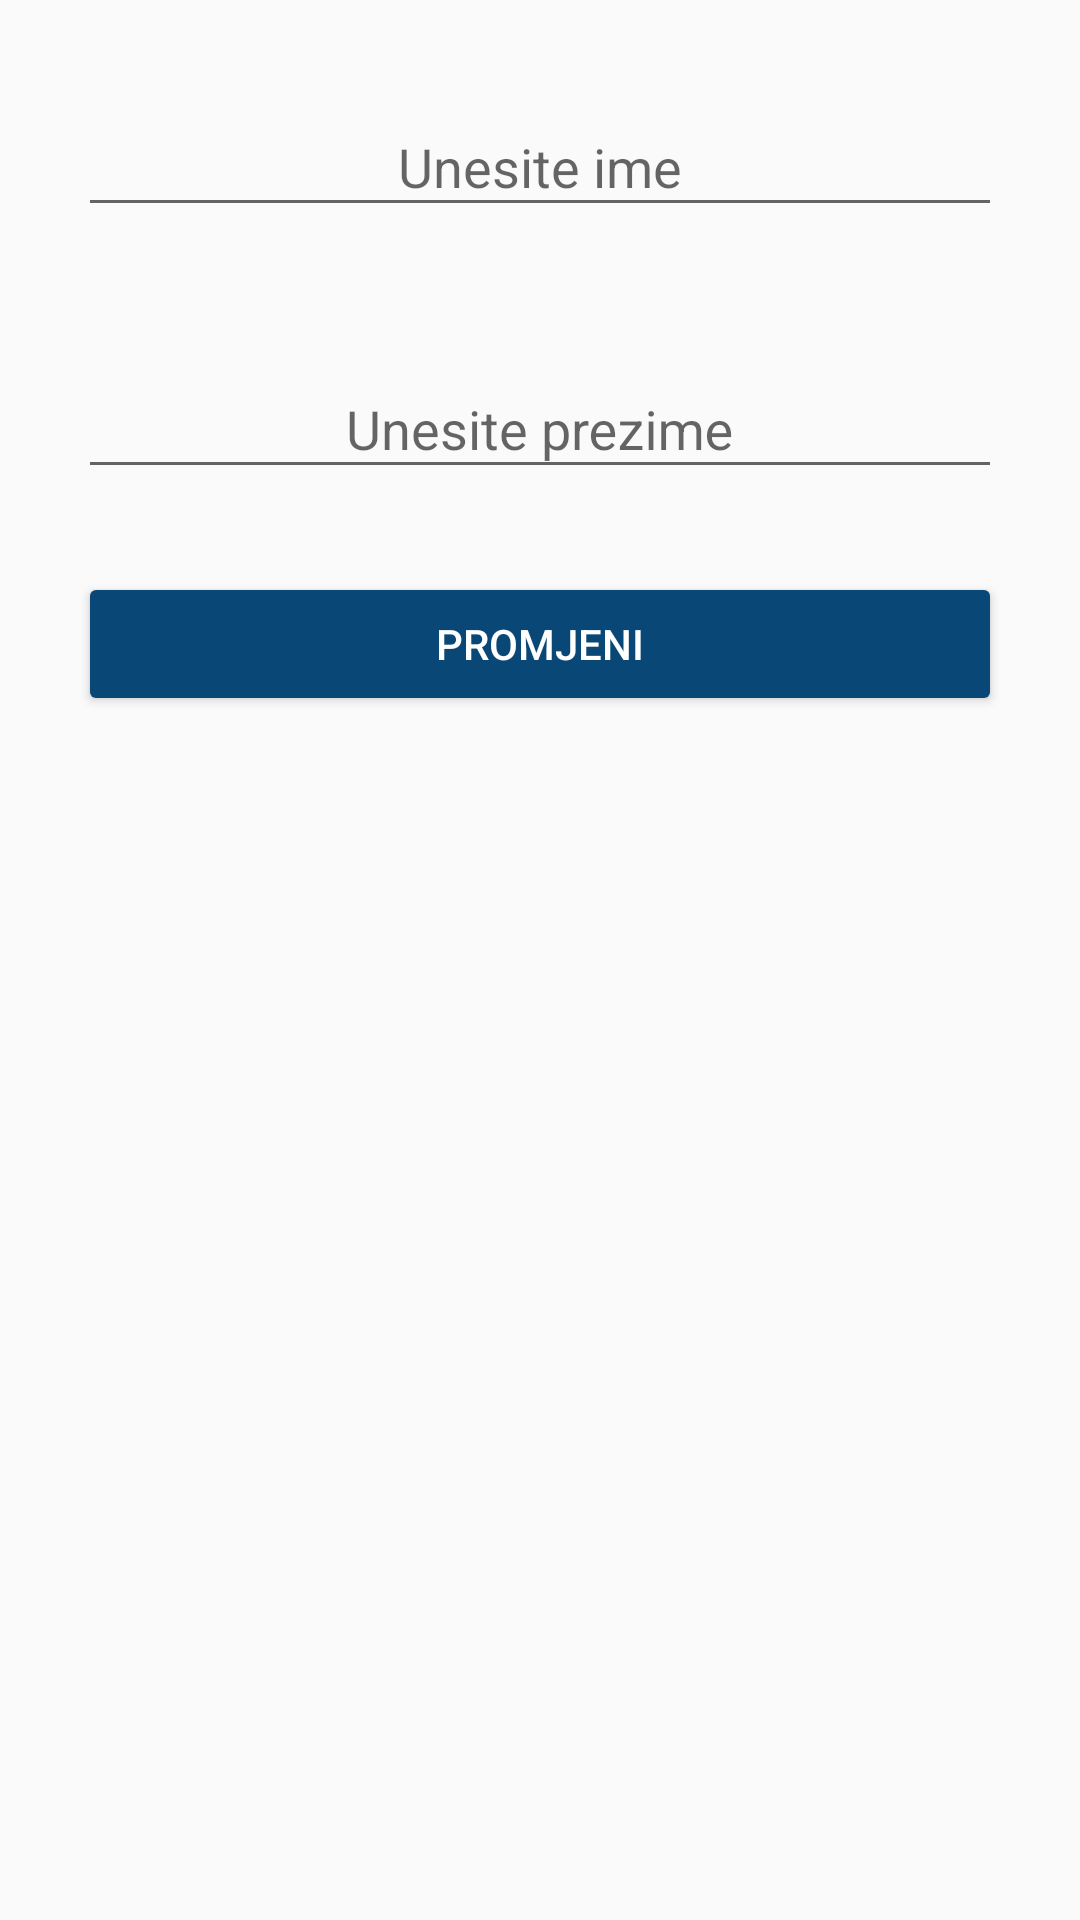

Here is an Android app screen rendered from its layout file. Give the layout XML and the strings, colors and styles it references.
<!-- AndroidManifest.xml: application theme AppTheme -->
<!-- res/layout/dialog_settings_change_name_and_lastname.xml -->
<?xml version="1.0" encoding="utf-8"?>
<layout>
    <androidx.constraintlayout.widget.ConstraintLayout xmlns:android="http://schemas.android.com/apk/res/android"
        xmlns:tools="http://schemas.android.com/tools"
        android:layout_width="match_parent"
        android:layout_height="match_parent"
        xmlns:app="http://schemas.android.com/apk/res-auto"
        android:padding="16dp">


        <LinearLayout
            android:layout_width="match_parent"
            android:layout_height="match_parent"
            android:orientation="vertical">


            <com.google.android.material.textfield.TextInputLayout
                android:id="@+id/settingsDialogChangeNameLastnameInputName"
                android:layout_width="match_parent"
                android:layout_height="wrap_content"
                app:errorEnabled="true"
                app:errorTextAppearance="@style/InputStuffErrorAppearance"
                android:layout_marginBottom="10dp"
                >

                <com.google.android.material.textfield.TextInputEditText
                    android:id="@+id/settingsDialogChangeNameLastnameInputNameValue"
                    android:layout_width="match_parent"
                    android:layout_height="wrap_content"
                    android:hint="@string/settingsChngNameAndLastnameInputNameHint"
                    android:inputType="text"
                    android:gravity="center"
                    android:layout_marginLeft="10dp"
                    android:layout_marginRight="10dp"
                    />
            </com.google.android.material.textfield.TextInputLayout>




            <com.google.android.material.textfield.TextInputLayout
                android:id="@+id/settingsDialogChangeNameLastnameInputLastname"
                android:layout_width="match_parent"
                android:layout_height="wrap_content"
                app:errorEnabled="true"
                app:errorTextAppearance="@style/InputStuffErrorAppearance"
                android:layout_marginBottom="10dp"
                >

                <com.google.android.material.textfield.TextInputEditText
                    android:id="@+id/settingsDialogChangeNameLastnameInputLastnameValue"
                    android:layout_width="match_parent"
                    android:layout_height="wrap_content"
                    android:hint="@string/settingsChngNameAndLastnameInputLastnameHint"
                    android:inputType="text"
                    android:gravity="center"
                    android:layout_marginLeft="10dp"
                    android:layout_marginRight="10dp"
                    />
            </com.google.android.material.textfield.TextInputLayout>


            <Button
                android:id="@+id/settingsDialogChangeNameLastnameBtnConfrim"
                android:layout_width="match_parent"
                android:layout_height="wrap_content"
                android:layout_marginRight="10dp"
                android:layout_marginLeft="10dp"
                android:text="@string/settingsChngNameAndLastnameBtnChange"
                android:textColor="@color/colorWhite"
                app:backgroundTint="@color/colorPrimary"
                />
        </LinearLayout>
    </androidx.constraintlayout.widget.ConstraintLayout>
</layout>
<!-- resources referenced by this layout -->
<resources>
  <color name="colorPrimary">#084776</color>
  <color name="colorWhite">#ffffff</color>
  <string name="settingsChngNameAndLastnameBtnChange">Promjeni</string>
  <string name="settingsChngNameAndLastnameInputLastnameHint">Unesite prezime</string>
  <string name="settingsChngNameAndLastnameInputNameHint">Unesite ime</string>
  <style name="InputStuffErrorAppearance" parent="@android:style/TextAppearance">
          <item name="android:textColor">@color/colorRed</item>
          <item name="android:textSize">10dp</item>
      </style>
  <style name="AppTheme" parent="Theme.AppCompat.Light.DarkActionBar">
          
          <item name="colorPrimary">@color/colorPrimary</item>
          <item name="colorPrimaryDark">@color/colorPrimaryDark</item>
          <item name="colorAccent">@color/colorAccent</item>
      </style>
  <color name="colorRed">#eb4034</color>
  <color name="colorPrimaryDark">#083d76</color>
  <color name="colorAccent">#084776</color>
</resources>
